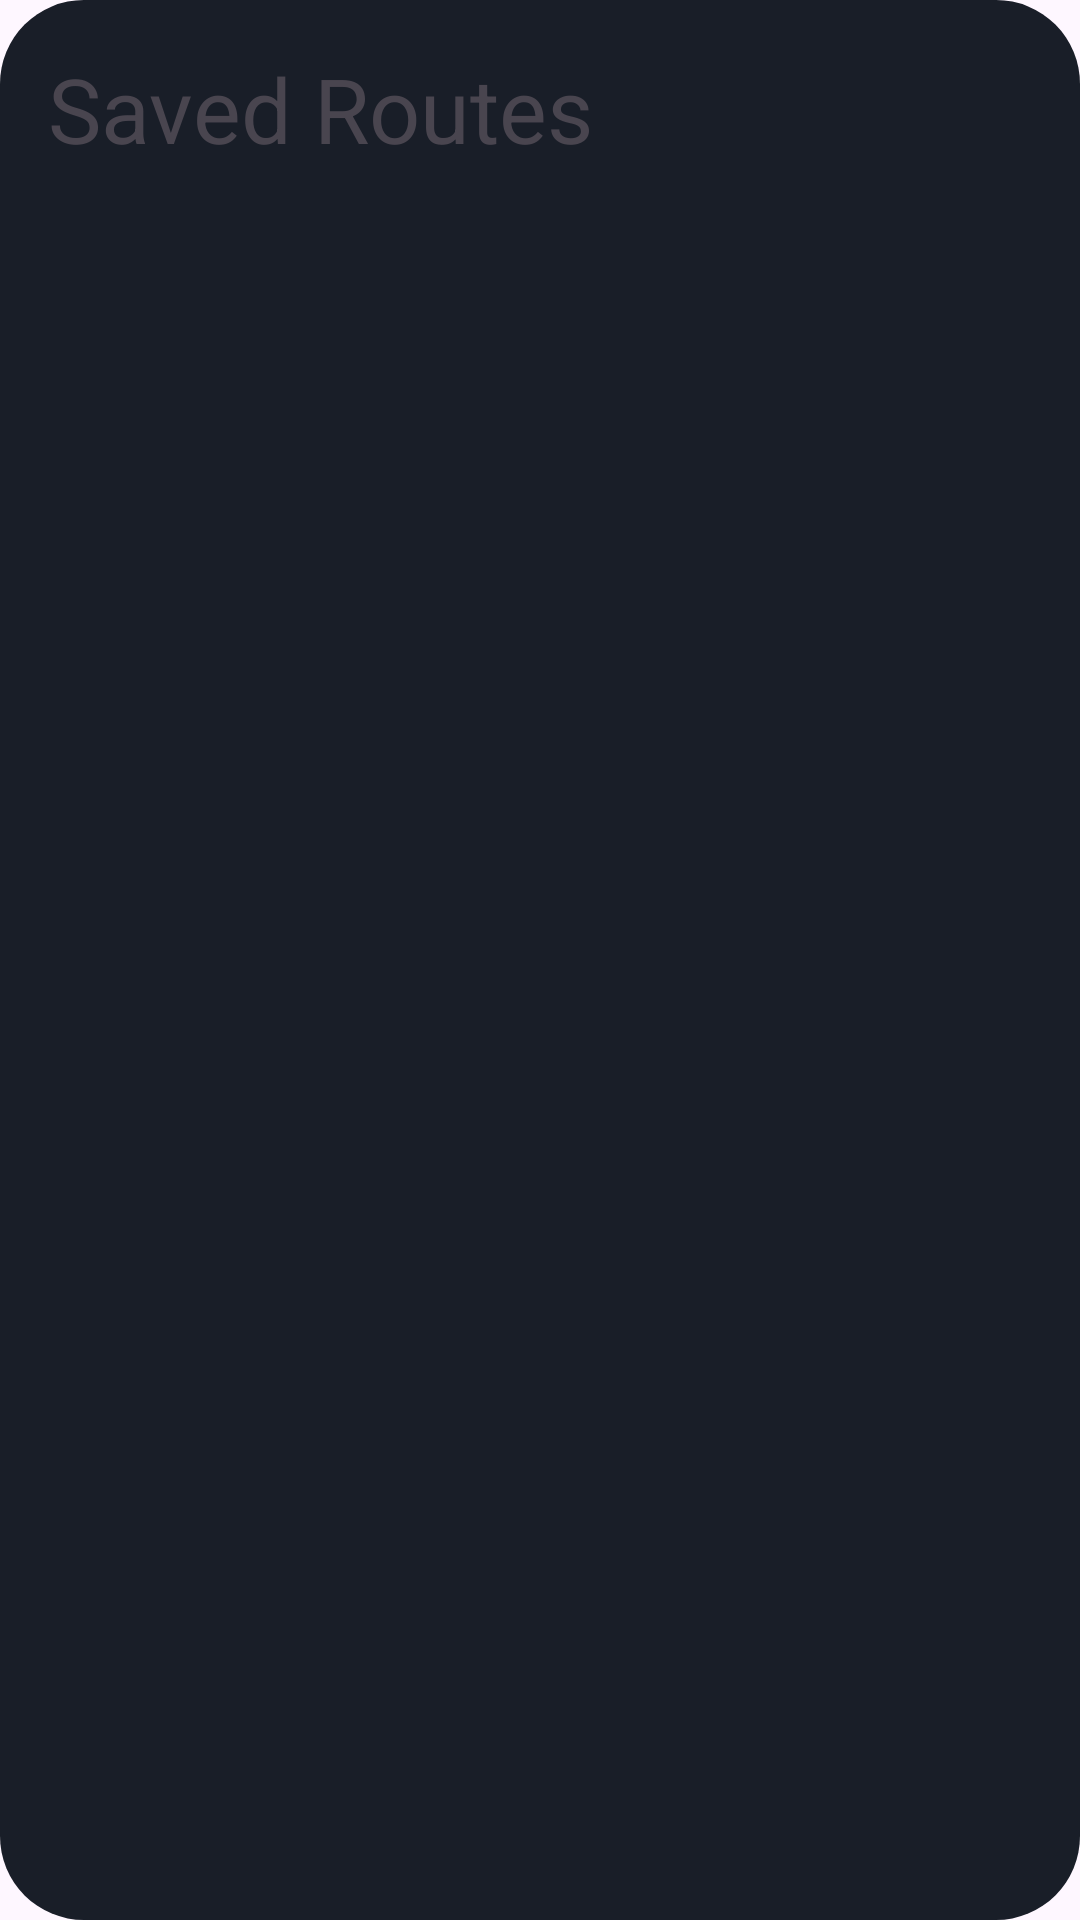

Layout XML and referenced resources for this Android screen:
<!-- AndroidManifest.xml: application theme Theme.Ather -->
<!-- res/layout/fragment_saved_routes.xml -->
<LinearLayout xmlns:android="http://schemas.android.com/apk/res/android"
    android:layout_width="match_parent"
    android:layout_height="match_parent"
    xmlns:tools="http://schemas.android.com/tools"
    android:background="@drawable/rounded_corner_background"
    android:backgroundTint="@color/dark"
    android:orientation="vertical"
    android:padding="16dp">

    <TextView
        android:layout_width="wrap_content"
        android:layout_height="wrap_content"
        android:text="Saved Routes"
        android:textSize="30sp"
        android:layout_marginBottom="10dp"/>


    <ListView
        android:id="@+id/listView"
        android:layout_width="match_parent"
        android:layout_height="0dp"
        android:layout_weight="1"
        android:divider="@android:color/transparent"
        tools:listitem="@layout/item_sidebar_sub_menu"
        android:dividerHeight="0dp"
        android:scrollbars="none"/>


</LinearLayout>
<!-- res/layout/item_sidebar_sub_menu.xml (included above) -->
<LinearLayout xmlns:android="http://schemas.android.com/apk/res/android"
    android:layout_width="match_parent"
    android:layout_height="wrap_content"
    android:orientation="vertical"
    android:paddingBottom="16dp">

    <TextView
        android:id="@+id/item_title"
        android:layout_width="wrap_content"
        android:layout_height="wrap_content"
        android:text="Favourites"
        android:textSize="20sp"
        android:textColor="@android:color/white"
        android:paddingBottom="8dp"/>

    <HorizontalScrollView
        android:layout_width="match_parent"
        android:layout_height="wrap_content"
        android:scrollbars="none">
        <LinearLayout
            android:id="@+id/buttonContainer"
            android:layout_width="wrap_content"
            android:layout_height="wrap_content"
            android:orientation="horizontal"/>
    </HorizontalScrollView>
</LinearLayout>
<!-- resources referenced by this layout -->
<resources>
  <color name="dark">#191E28</color>
  <!-- drawable rounded_corner_background (drawable) -->
  <shape xmlns:android="http://schemas.android.com/apk/res/android">
      <corners
          android:topLeftRadius="28dp"
          android:topRightRadius="28dp"
          android:bottomLeftRadius="28dp"
          android:bottomRightRadius="28dp">
      </corners>
  
      <solid android:color="@color/white" />
  
  
  </shape>
  <style name="Theme.Ather" parent="Base.Theme.Ather" />
  <color name="white">#FFFFFFFF</color>
  <style name="Base.Theme.Ather" parent="Theme.Material3.DayNight.NoActionBar">
          
          
      </style>
</resources>
